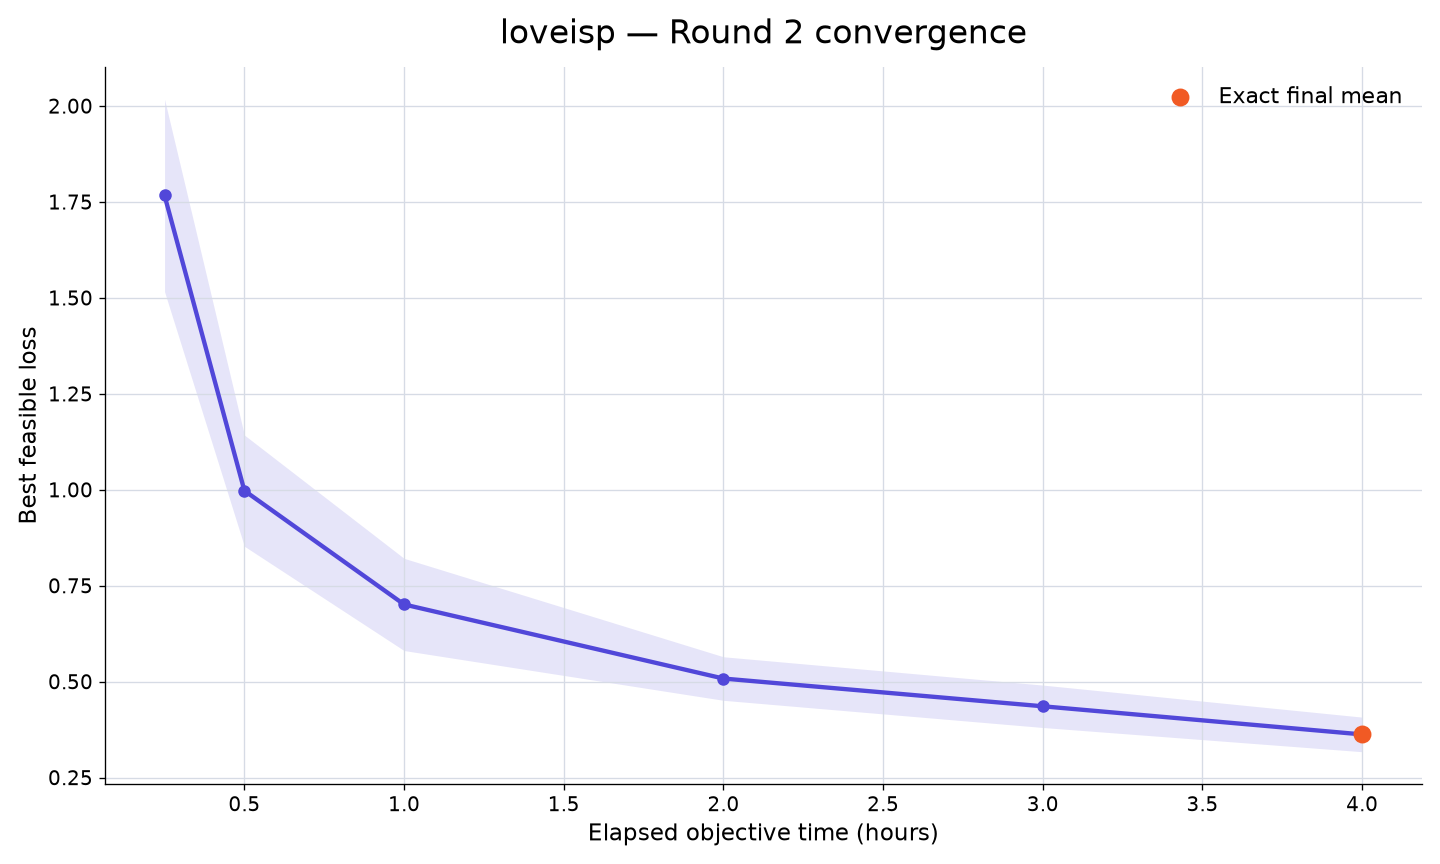

Data behind this chart, as committed beside it:
rank, participant_id, elapsed_minutes, runs_with_value, mean_best_feasible_loss, std_best_feasible_loss, sem_best_feasible_loss, median_best_feasible_loss, minimum_best_feasible_loss, maximum_best_feasible_loss, exact_run_count, sampled_upper_bound_run_count, missing_run_count
25, loveisp, 15, 10, 1.767, 0.7927, 0.2507, 1.744, 0.7157, 2.933, 0, 10, 0
25, loveisp, 30, 10, 0.9977, 0.4582, 0.1449, 0.8667, 0.4823, 1.863, 0, 10, 0
25, loveisp, 60, 10, 0.7011, 0.3799, 0.1201, 0.6469, 0.4328, 1.708, 0, 10, 0
25, loveisp, 120, 10, 0.508, 0.1794, 0.05672, 0.4275, 0.3671, 0.857, 0, 10, 0
25, loveisp, 180, 10, 0.4357, 0.1747, 0.05524, 0.4192, 0.1453, 0.8513, 2, 8, 0
25, loveisp, 240, 10, 0.3624, 0.1425, 0.04507, 0.3762, 0.1445, 0.6657, 10, 0, 0
